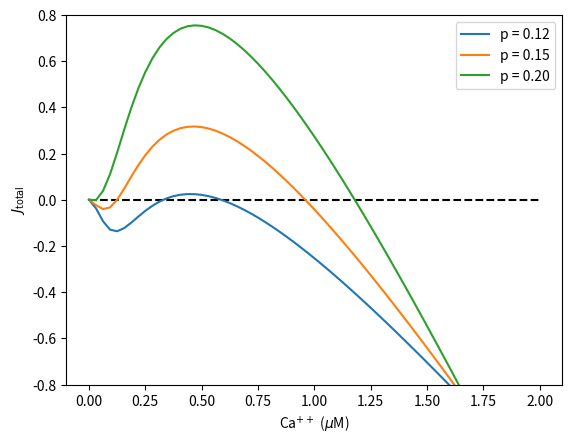

Python code for this plot:
#!/usr/bin/env python3
"""
CICR: Calcium induced calcium release

Bistability in CICR.

Produces
 - Figure 1: Total flux as a function of Ca++ concentration, see Figure 7.4

"""

# =============================================================================
# Packages
# =============================================================================
import numpy as np
import matplotlib.pyplot as plt

# =============================================================================
# Main Simulation Function
# =============================================================================
def calcium_CICR_rhs():
	# --- Global Parameters
	Vp = 0.9
	kf = 1.1
	ct = 2
	K1 = 0.1
	K2 = 0.08
	gm = 5.5
	Kp = 0.1
	
	# --- Flux functions
	def Jserca(c):
		z = Vp*c**2/(Kp**2 + c**2)
		return z
	
	def JIPR(c):
		P = p**3/(p + K1)**3
		P0 = P*c**3/(c + K2)**3
		ce = gm*(ct - c)
		z = kf*P0*(ce - c)
		return z

	# --- Varying parameters	
	p_list = np.array([0.12, 0.15, 0.2])
	c = np.linspace(0, ct, 2**6+1)
	
	fig, ax = plt.subplots()
	ax.plot(c, np.zeros(len(c)), '--k')
	for kp in range(len(p_list)):
		p = p_list[kp]
		Jtot = 	JIPR(c) - Jserca(c)
		ax.plot(c, Jtot, label=f'p = {p:.2f}')
	ax.set(xlabel=r'Ca$^{++}$ ($\mu$M)', ylabel = r'$J_\text{total}$')
	ax.set(ylim=(-0.8, 0.8))
	ax.legend()
	plt.show()

# =============================================================================
# Execute the simulation if the script is run directly
# =============================================================================
if __name__ == "__main__":
    calcium_CICR_rhs()
